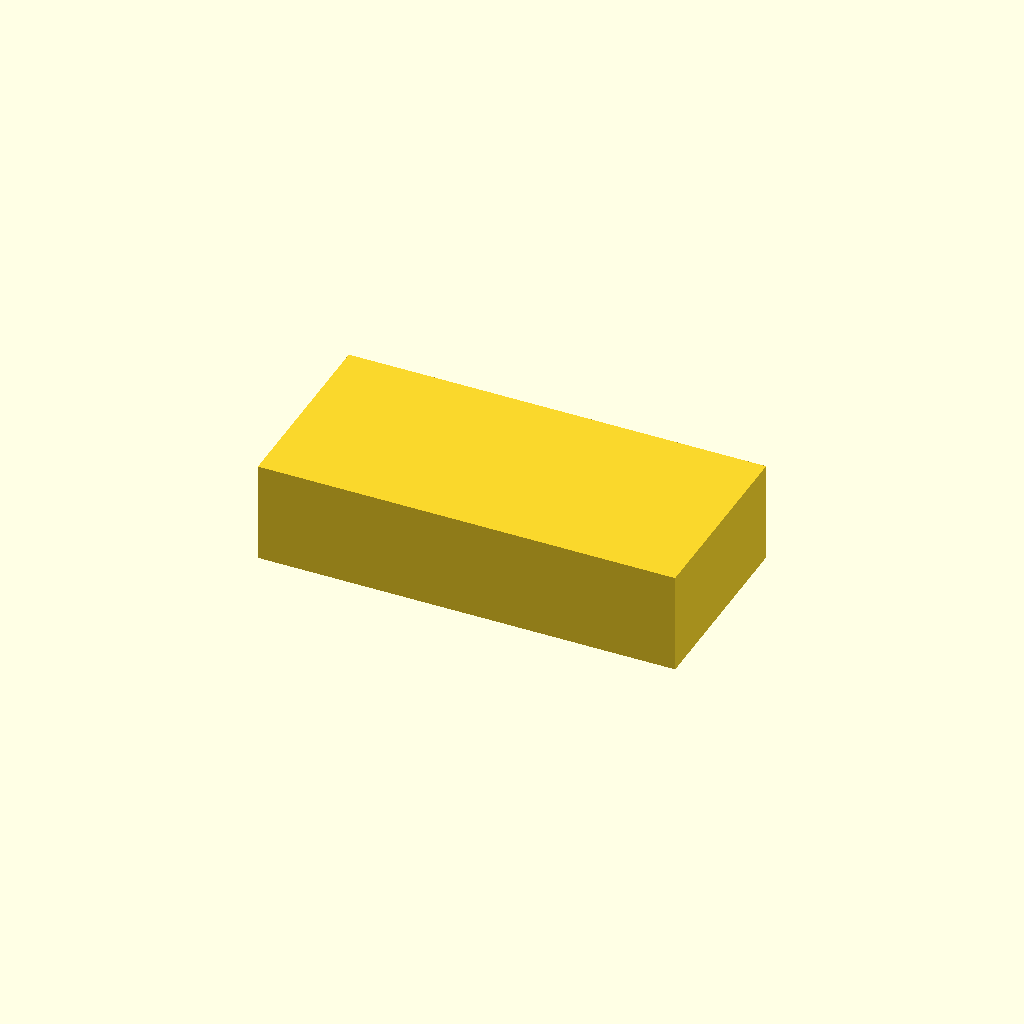
Cell 1: the model at its default parameters.
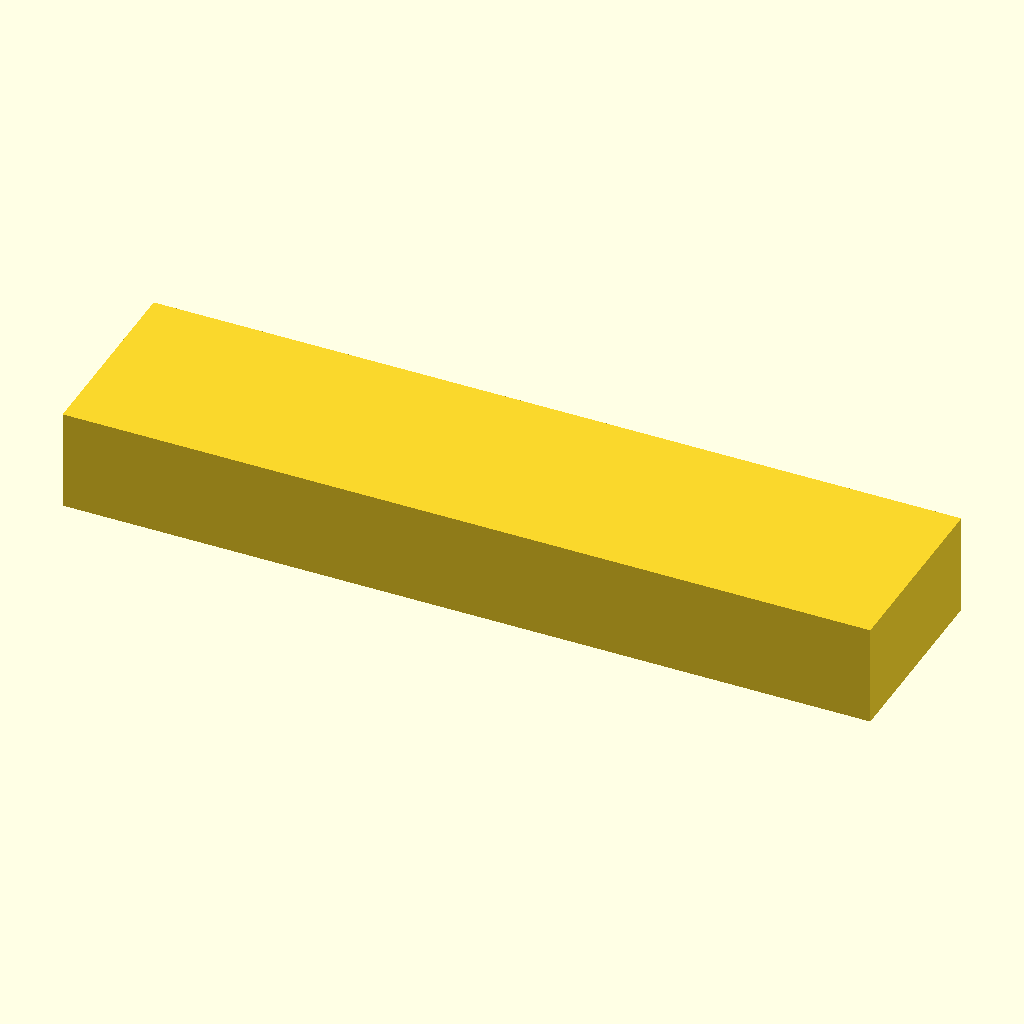
Cell 2: the same model with esp32_length = 116.
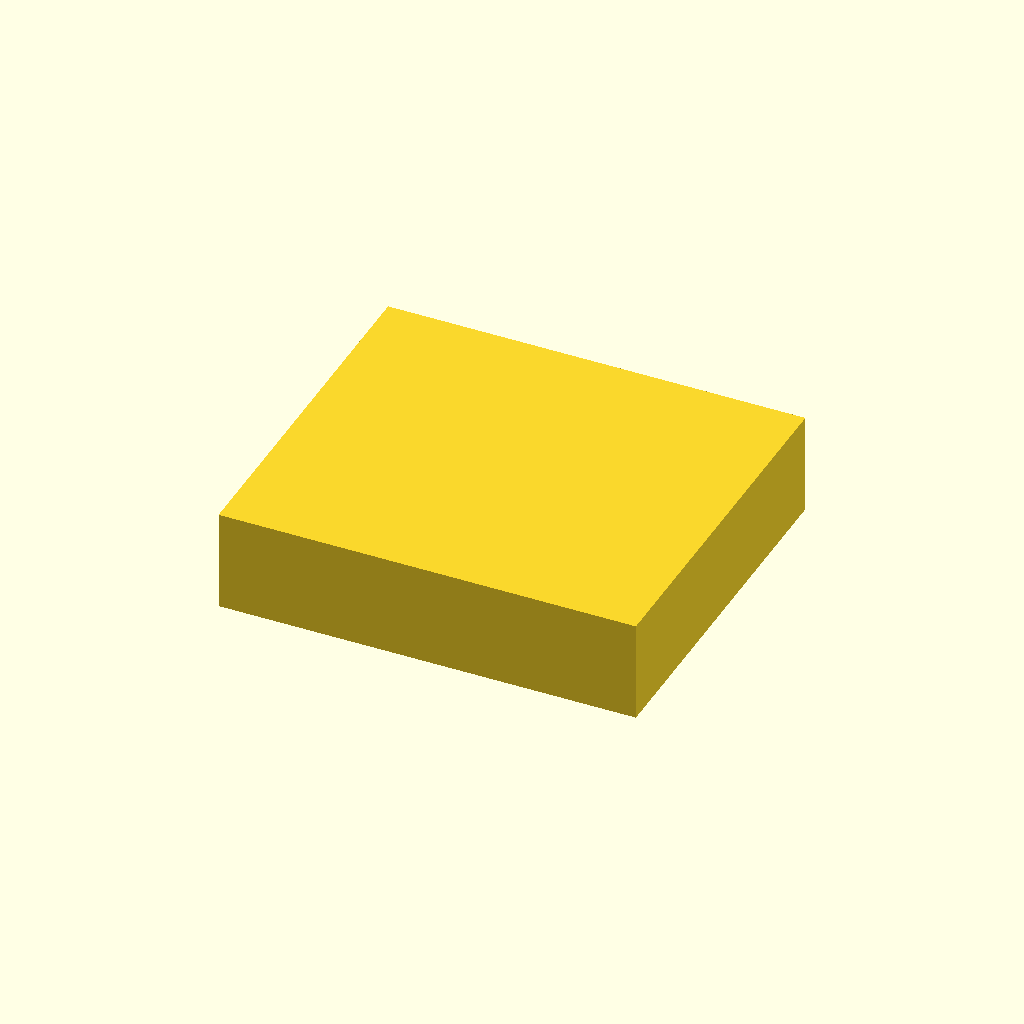
Cell 3 — esp32_width set to 50, the other parameters unchanged.
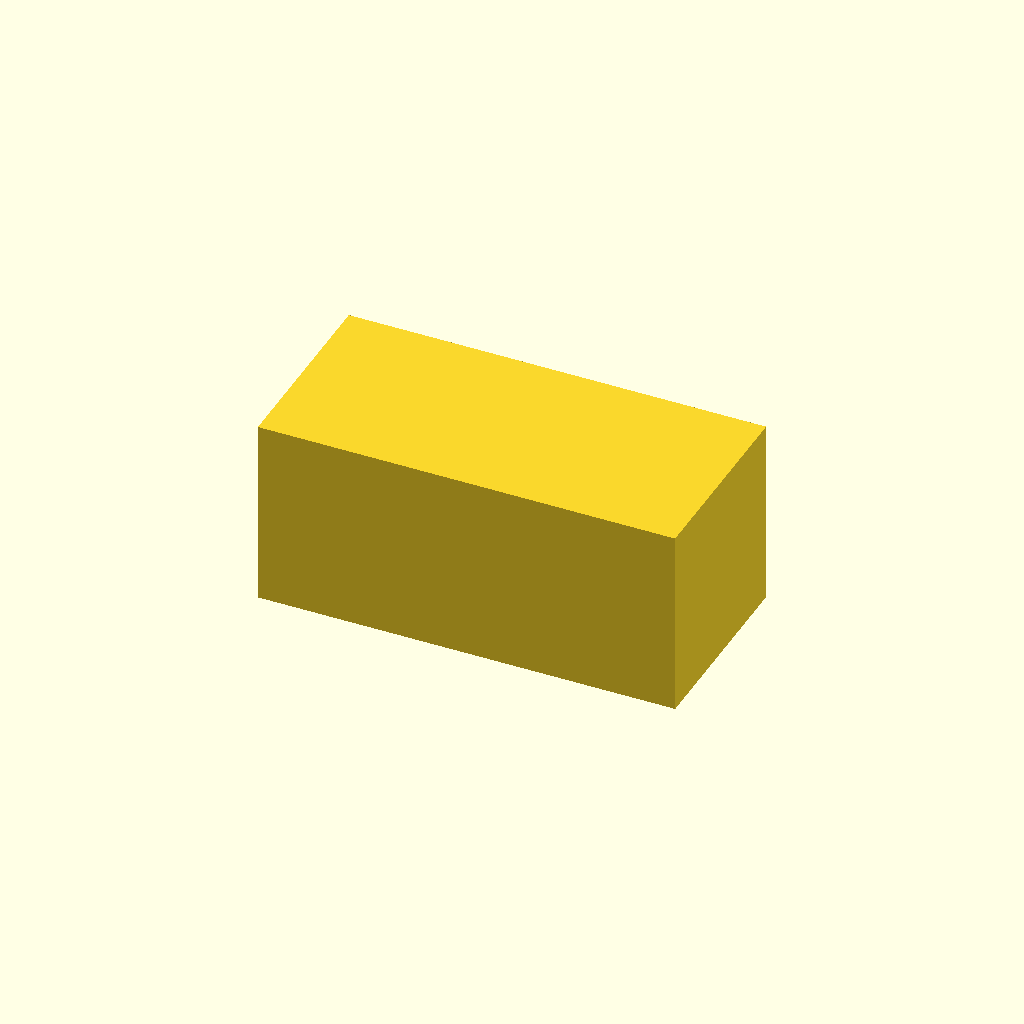
Cell 4 — esp32_height set to 26, the other parameters unchanged.
One fixed orthographic camera (rotation 55°, 0°, 25°; colour scheme Cornfield) for every cell.
OpenSCAD source file pipeline/evaluation/nopscadlib_benchmark/20260427_184749/gpt4o/bench_complex_04.scad:
// Parameters for the ESP32 DevKit enclosure
esp32_length = 58; // Length of the ESP32 DevKit
esp32_width = 25;  // Width of the ESP32 DevKit
esp32_height = 13; // Height of the ESP32 DevKit

// Parameters for the OLED display cutout
oled_length = 27;  // Length of the 0.96 inch OLED
oled_width = 15;   // Width of the 0.96 inch OLED
oled_depth = 2;    // Depth of the OLED cutout

// Wall thickness of the enclosure
wall_thickness = 2;

// Create the main enclosure
module enclosure() {
    difference() {
        // Outer box
        cube([esp32_length + 2 * wall_thickness, esp32_width + 2 * wall_thickness, esp32_height + wall_thickness], center=true);
        
        // Inner cavity for ESP32
        translate([0, 0, -wall_thickness/2])
            cube([esp32_length, esp32_width, esp32_height], center=true);
        
        // Cutout for OLED display
        translate([0, (esp32_width + oled_width) / 2, (esp32_height - oled_depth) / 2])
            cube([oled_length, oled_width, oled_depth], center=true);
    }
}

// Render the enclosure
enclosure();
Parameter table extracted from the source (name, type, default, range or options):
esp32_length: number, default 58
esp32_width: number, default 25
esp32_height: number, default 13
oled_length: number, default 27
oled_width: number, default 15
oled_depth: number, default 2
wall_thickness: number, default 2
